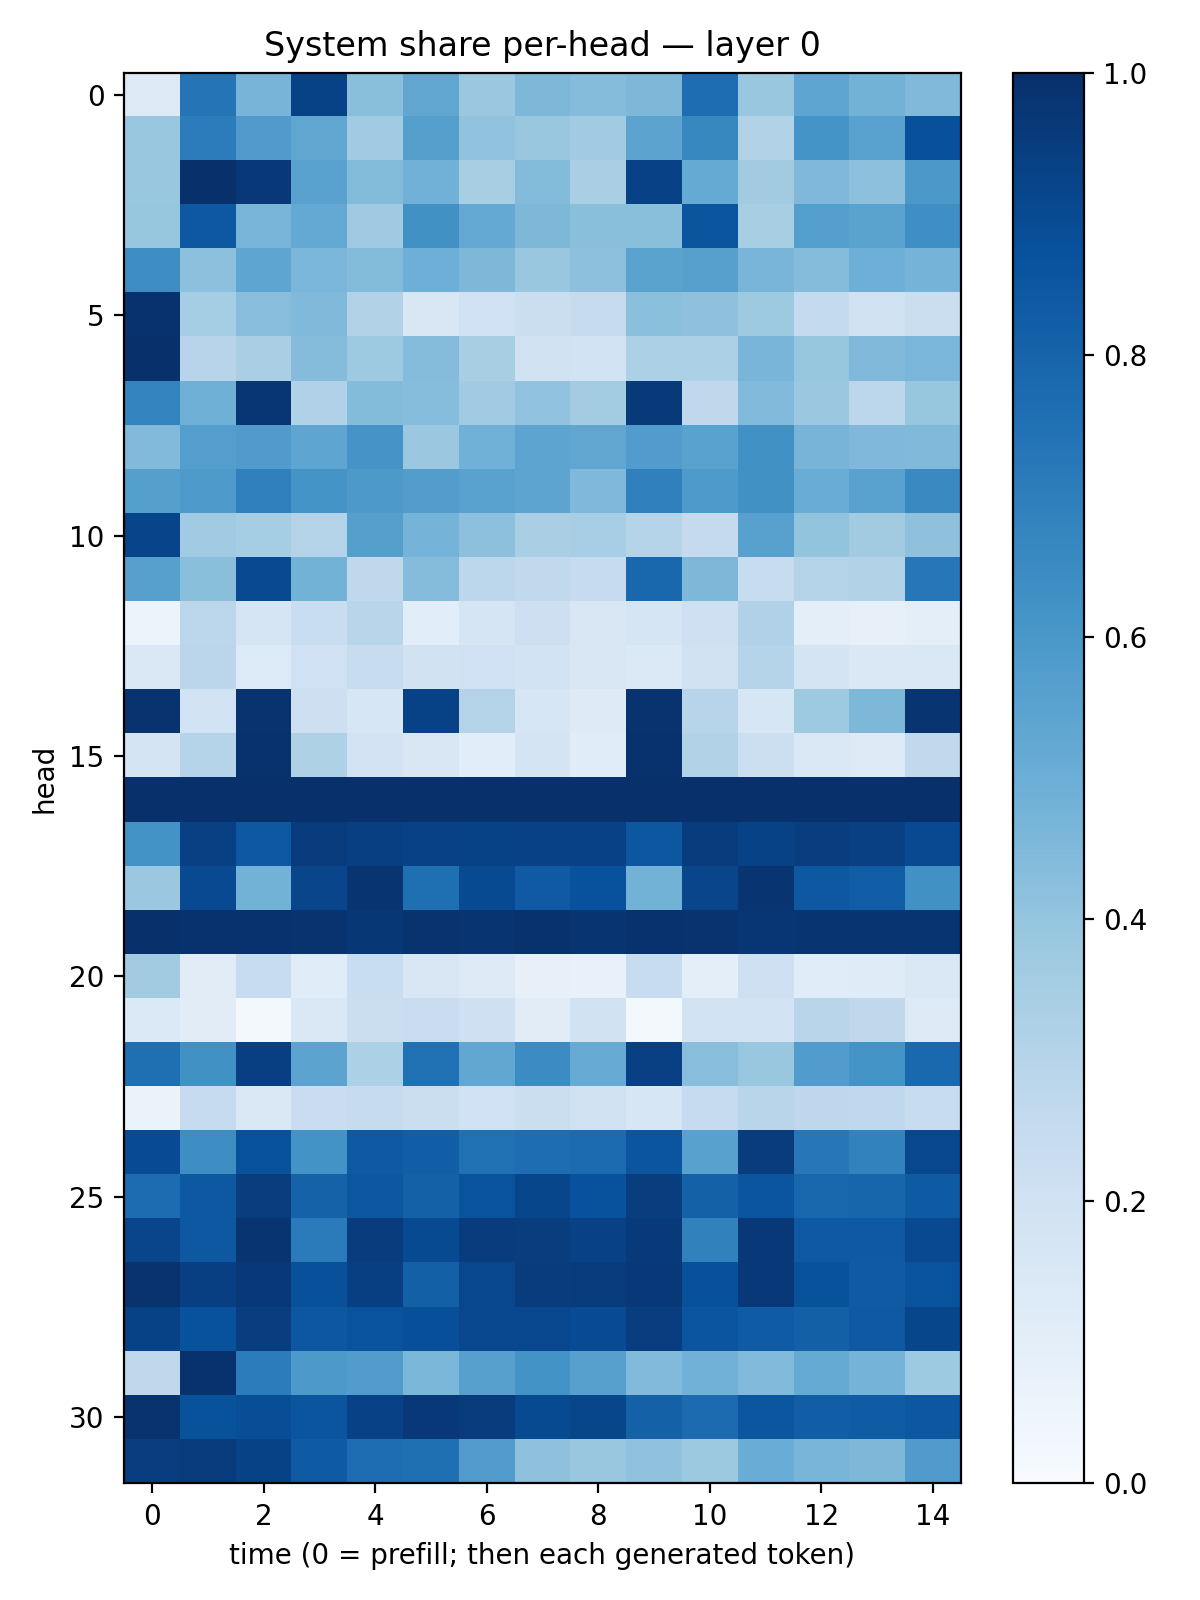

Source data for this figure (header and first rows):
0.12813473, 0.7377122, 0.4724618, 0.9274154, 0.4235713, 0.53303164, 0.37990165, 0.45439383, 0.43682733, 0.4562795, 0.7645115, 0.3829734, 0.535985, 0.4794568, 0.4475457
0.3863, 0.7046, 0.5817, 0.5348, 0.367, 0.5658, 0.4032, 0.384, 0.366, 0.5459, 0.6622, 0.3146, 0.6136, 0.5537, 0.8788
0.3847, 0.9982, 0.9669, 0.5516, 0.4396, 0.4824, 0.3436, 0.4383, 0.3385, 0.933, 0.5193, 0.3605, 0.4513, 0.4172, 0.5954
0.3936, 0.8464, 0.4678, 0.5204, 0.3682, 0.6259, 0.5198, 0.4562, 0.4248, 0.4249, 0.8566, 0.3408, 0.5667, 0.5507, 0.6343
0.6444, 0.4174, 0.5375, 0.4613, 0.4404, 0.4931, 0.4544, 0.3869, 0.4171, 0.5488, 0.5612, 0.4667, 0.4342, 0.4959, 0.4738
0.9895, 0.3524, 0.4286, 0.4458, 0.3163, 0.1512, 0.2011, 0.2194, 0.2439, 0.4201, 0.414, 0.3741, 0.2551, 0.1963, 0.219
1, 0.2956, 0.3363, 0.4372, 0.3723, 0.4347, 0.3421, 0.1927, 0.1858, 0.3294, 0.3284, 0.4683, 0.3907, 0.4463, 0.4644
0.6762, 0.4918, 0.9727, 0.3189, 0.4401, 0.4298, 0.3641, 0.4024, 0.3566, 0.9646, 0.273, 0.4416, 0.3796, 0.2784, 0.3922
0.4425, 0.5689, 0.5798, 0.5369, 0.6125, 0.3813, 0.4858, 0.5403, 0.5331, 0.5751, 0.5542, 0.6259, 0.4692, 0.4516, 0.4463
0.5632, 0.5884, 0.6894, 0.6136, 0.5918, 0.5712, 0.5519, 0.5408, 0.4508, 0.6876, 0.5873, 0.6274, 0.5063, 0.5542, 0.6538
0.9205, 0.3649, 0.3529, 0.307, 0.5628, 0.4747, 0.4148, 0.3396, 0.3465, 0.2975, 0.2533, 0.5579, 0.4017, 0.3614, 0.4128
0.5597, 0.4226, 0.9014, 0.4776, 0.2718, 0.4359, 0.2802, 0.2622, 0.2464, 0.7863, 0.4568, 0.2367, 0.3065, 0.3101, 0.7258
0.05917, 0.2805, 0.166, 0.2306, 0.2927, 0.108, 0.1673, 0.2132, 0.1504, 0.1658, 0.2051, 0.3176, 0.09647, 0.07858, 0.09433
0.1418, 0.2843, 0.1337, 0.2002, 0.2376, 0.1878, 0.1997, 0.1843, 0.1503, 0.1374, 0.1975, 0.3046, 0.1727, 0.1463, 0.1427
0.9869, 0.1849, 0.9865, 0.2111, 0.1603, 0.9294, 0.3077, 0.1601, 0.1226, 0.9852, 0.2956, 0.1639, 0.3728, 0.4568, 0.9785
0.177, 0.3006, 0.9919, 0.324, 0.1834, 0.1486, 0.109, 0.1766, 0.1162, 0.9889, 0.3157, 0.2187, 0.1484, 0.1309, 0.2652
0.9996, 0.996, 0.9957, 0.9954, 0.9955, 0.9933, 0.9973, 0.9979, 0.9974, 0.9958, 0.9952, 0.9969, 0.9956, 0.9957, 0.9922
0.6203, 0.9367, 0.8467, 0.9534, 0.938, 0.9308, 0.9288, 0.9334, 0.9298, 0.8495, 0.9524, 0.9293, 0.9445, 0.9351, 0.8999
0.3808, 0.9006, 0.4777, 0.9174, 0.9834, 0.7555, 0.8977, 0.8376, 0.8719, 0.4793, 0.9163, 0.9822, 0.8454, 0.8281, 0.6278
0.9979, 0.9896, 0.9911, 0.9881, 0.971, 0.9853, 0.9786, 0.9886, 0.9818, 0.991, 0.9859, 0.9731, 0.9838, 0.9796, 0.9821
0.3609, 0.1119, 0.2393, 0.1159, 0.2338, 0.1499, 0.1299, 0.08057, 0.07582, 0.2411, 0.0975, 0.2077, 0.114, 0.1191, 0.1479
0.1406, 0.1127, 0.01997, 0.1411, 0.2263, 0.2276, 0.2033, 0.1101, 0.1924, 0.01974, 0.1859, 0.1859, 0.2928, 0.2719, 0.1316
0.7572, 0.6269, 0.94, 0.5439, 0.3308, 0.7529, 0.5278, 0.6447, 0.5107, 0.9336, 0.4282, 0.3883, 0.5759, 0.6153, 0.7775
0.065, 0.2468, 0.1481, 0.2299, 0.2444, 0.2209, 0.2008, 0.2212, 0.1967, 0.1591, 0.249, 0.29, 0.2753, 0.2664, 0.2412
0.8936, 0.6375, 0.869, 0.6173, 0.8415, 0.8229, 0.7538, 0.7627, 0.7708, 0.8594, 0.5564, 0.9503, 0.7241, 0.6827, 0.9069
0.7694, 0.8442, 0.9471, 0.8048, 0.8495, 0.8097, 0.8655, 0.9126, 0.8725, 0.9477, 0.8104, 0.8588, 0.7905, 0.7939, 0.8354
0.9148, 0.8451, 0.9766, 0.7094, 0.9508, 0.8959, 0.9526, 0.9492, 0.932, 0.9574, 0.6848, 0.9678, 0.84, 0.8404, 0.9011
0.9874, 0.9409, 0.9664, 0.8786, 0.9391, 0.8151, 0.9081, 0.952, 0.9535, 0.9684, 0.8766, 0.9663, 0.8673, 0.8393, 0.8643
0.9294, 0.8736, 0.9432, 0.8485, 0.8636, 0.8825, 0.9089, 0.9075, 0.8906, 0.944, 0.8573, 0.8293, 0.8155, 0.8413, 0.9106
0.2701, 0.9892, 0.706, 0.5931, 0.5775, 0.4573, 0.5615, 0.6198, 0.5587, 0.4443, 0.4833, 0.4437, 0.5159, 0.4754, 0.3738
0.9857, 0.8692, 0.8862, 0.8566, 0.9307, 0.9655, 0.9558, 0.8968, 0.9119, 0.8104, 0.7719, 0.854, 0.8226, 0.8313, 0.8482
0.9438, 0.956, 0.9287, 0.835, 0.7643, 0.7544, 0.575, 0.4105, 0.3858, 0.4096, 0.3773, 0.5068, 0.4665, 0.4541, 0.582
